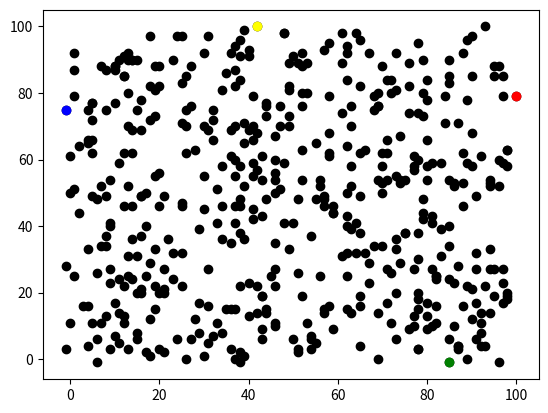

The matplotlib source for this figure:
# -*- coding: utf-8 -*-
"""
Created on Mon Feb 20 11:44:45 2023

@author: gy22fybm
"""

import random
import math
from matplotlib import pyplot as plt
import operator
import time

# Set the pseudo-random seed for reproducibility
random.seed(0)

agents = []
times = []

# A variable to store the number of agents
n_agents = 500

'''Create loop to run for a range of n_agents'''



def process(n_agents):
    n_agents = 500
    for n in range(n_agents,5000,500):
        print(n) 
        
        start = time.perf_counter()
    
        # Initialise agents
        for i in range(n_agents):
            agents.append([random.randint(0, 99), random.randint(0, 99)])
          
        # Move agents
        for i in range(n_agents):
            # x-coordinate
            rn = random.random()
            if rn < 0.5:
                agents[i][0] = agents[i][0] + 1
            else:
                agents[i][0] = agents[i][0] - 1
            # y-coordinate
            rn = random.random()
            if rn < 0.5:
                agents[i][1] = agents[i][1] + 1
            else:
                agents[i][1] = agents[i][1] - 1
           
        # Calculate max distance     
        def get_distance(x0,y0,x1,y1):
            return math.sqrt((x0 - x1)**2 + (y0 - y1)**2)
        
        
        def get_max_distance(agents):
            max_distance = 0
            for i in range(len(agents)):
                a = agents[i]
                for j in range(i+1, len(agents)):
                    b = agents[j]
                    distance = get_distance(a[0], a[1], b[0], b[1])
                    max_distance = max(max_distance, distance)
            return max_distance
    
        end = time.perf_counter()
        t = end - start
        return times.append(t)
   
#print("max_distance", get_max_distance(agents))
print(process(500))
       



# Plot
for i in range(n_agents):
    plt.scatter(agents[i][0], agents[i][1], color='black')

# Plot the coordinate with the largest x red
lx = max(agents, key=operator.itemgetter(0))
plt.scatter(lx[0], lx[1], color='red')
# Plot the coordinate with the smallest x blue
sx = min(agents, key=operator.itemgetter(0))
plt.scatter(sx[0], sx[1], color='blue')
# Plot the coordinate with the largest y yellow
ly = max(agents, key=operator.itemgetter(1))
plt.scatter(ly[0], ly[1], color='yellow')
# Plot the coordinate with the smallest y green
sy = min(agents, key=operator.itemgetter(1))
plt.scatter(sy[0], sy[1], color='green')
plt.show()


   
